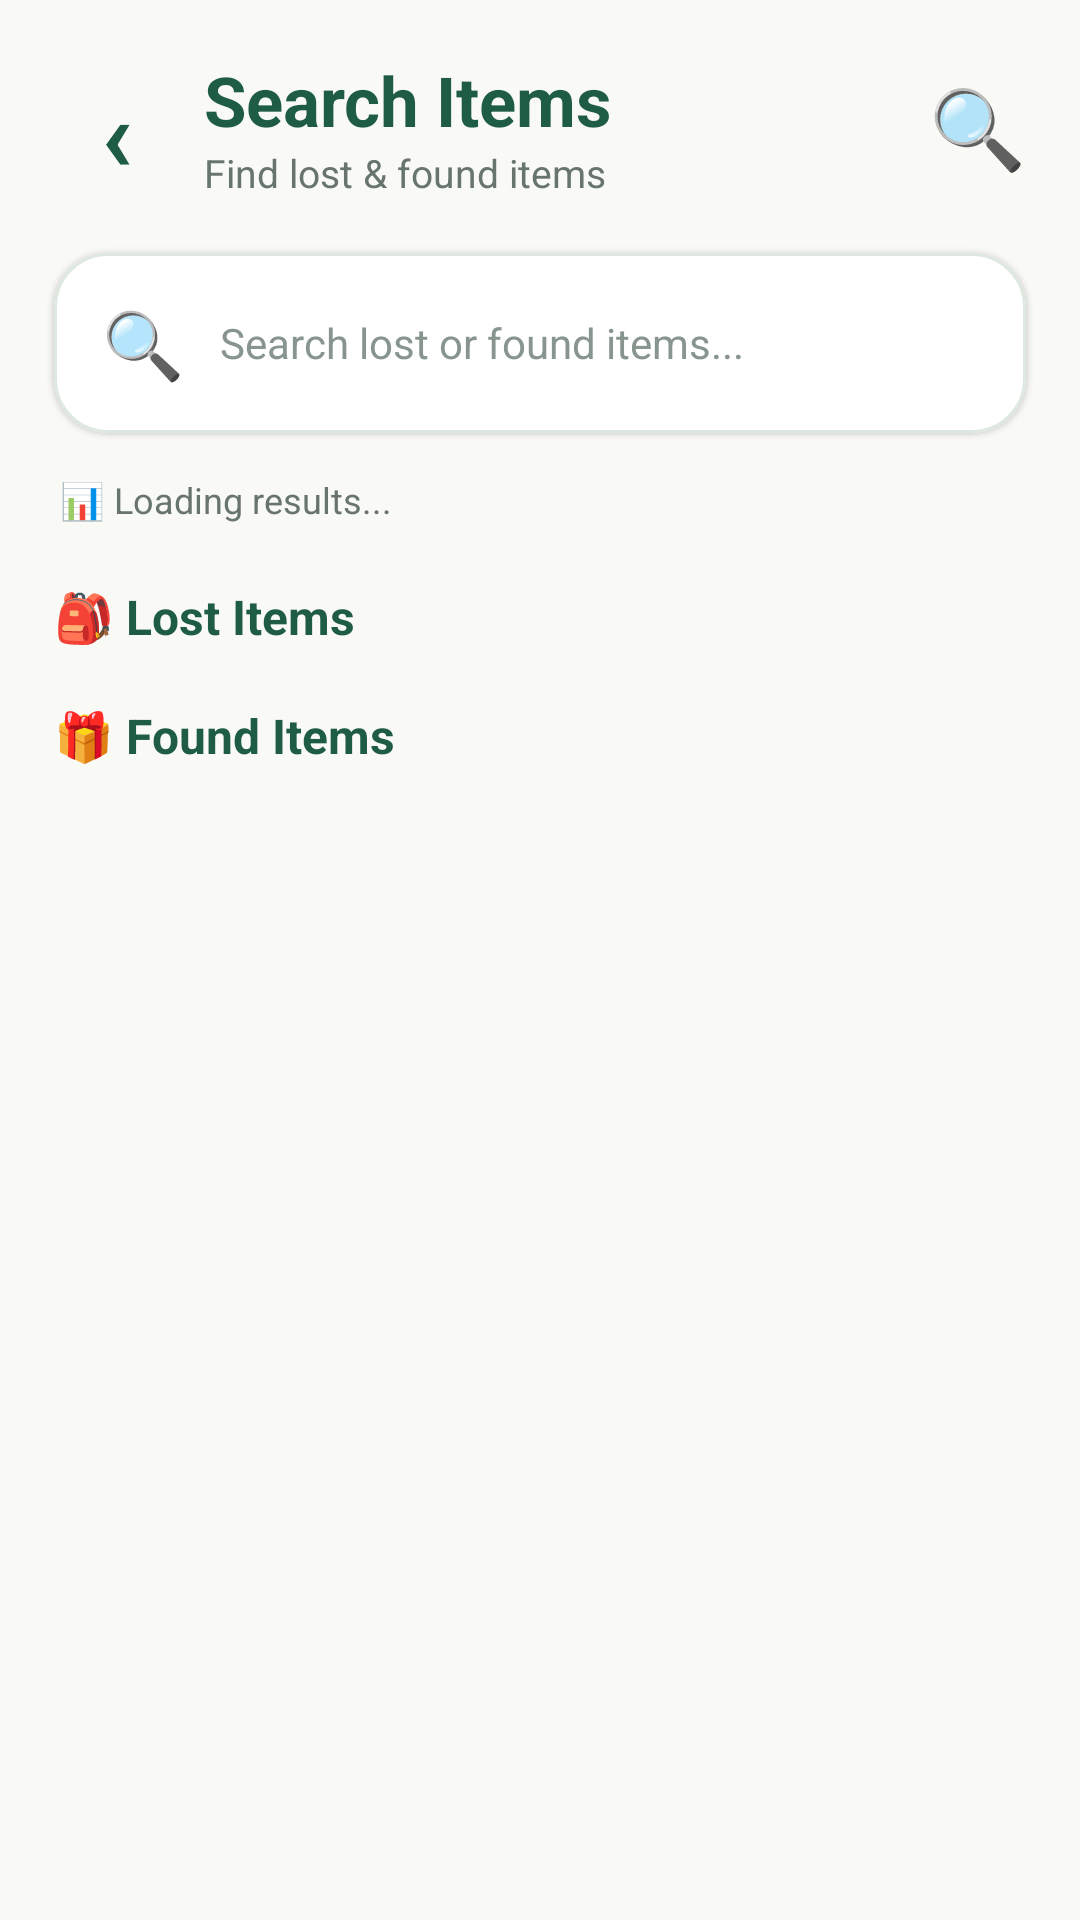

Write the Android layout XML for this screen, with the resource values it uses.
<!-- AndroidManifest.xml: application theme Theme.CAMPUSLOSTFOUND -->
<!-- res/layout/activity_search.xml -->
<?xml version="1.0" encoding="utf-8"?>
<LinearLayout
    xmlns:android="http://schemas.android.com/apk/res/android"
    xmlns:app="http://schemas.android.com/apk/res-auto"
    android:layout_width="match_parent"
    android:layout_height="match_parent"
    android:orientation="vertical"
    android:background="#F9F9F6">

    
    <LinearLayout
        android:layout_width="match_parent"
        android:layout_height="wrap_content"
        android:orientation="horizontal"
        android:gravity="center_vertical"
        android:paddingStart="18dp"
        android:paddingEnd="18dp"
        android:paddingTop="18dp"
        android:paddingBottom="10dp">

        <TextView
            android:id="@+id/btnBack"
            android:layout_width="42dp"
            android:layout_height="42dp"
            android:gravity="center"
            android:clickable="true"
            android:focusable="true"
            android:contentDescription="Go back"
            android:text="‹"
            android:textColor="#1F5C45"
            android:textSize="34sp"
            android:textStyle="bold" />

        <LinearLayout
            android:layout_width="0dp"
            android:layout_height="wrap_content"
            android:layout_weight="1"
            android:orientation="vertical"
            android:paddingStart="8dp">

            <TextView
                android:layout_width="wrap_content"
                android:layout_height="wrap_content"
                android:text="Search Items"
                android:textColor="#1F5C45"
                android:textSize="23sp"
                android:textStyle="bold" />

            <TextView
                android:layout_width="wrap_content"
                android:layout_height="wrap_content"
                android:text="Find lost &amp; found items"
                android:textColor="#68756E"
                android:textSize="13sp" />

        </LinearLayout>

        <TextView
            android:layout_width="wrap_content"
            android:layout_height="wrap_content"
            android:text="🔍"
            android:textSize="26sp" />

    </LinearLayout>

    
    <com.google.android.material.card.MaterialCardView
        android:layout_width="match_parent"
        android:layout_height="60dp"
        android:layout_marginStart="18dp"
        android:layout_marginEnd="18dp"
        android:layout_marginTop="8dp"
        android:layout_marginBottom="10dp"
        app:cardBackgroundColor="#FFFFFF"
        app:cardCornerRadius="18dp"
        app:cardElevation="1dp"
        app:strokeColor="#DDE8E0"
        app:strokeWidth="1dp">

        <LinearLayout
            android:layout_width="match_parent"
            android:layout_height="match_parent"
            android:gravity="center_vertical"
            android:orientation="horizontal"
            android:paddingStart="16dp"
            android:paddingEnd="8dp">

            <TextView
                android:layout_width="wrap_content"
                android:layout_height="wrap_content"
                android:text="🔍"
                android:textSize="22sp" />

            <EditText
                android:id="@+id/etSearchAll"
                android:layout_width="0dp"
                android:layout_height="match_parent"
                android:layout_weight="1"
                android:background="@android:color/transparent"
                android:hint="Search lost or found items..."
                android:paddingStart="12dp"
                android:paddingEnd="4dp"
                android:singleLine="true"
                android:textColor="#183E31"
                android:textColorHint="#87958E"
                android:textSize="14sp"
                android:inputType="text"
                android:imeOptions="actionSearch"
                android:importantForAutofill="no" />

            
            <TextView
                android:id="@+id/btnClearSearch"
                android:layout_width="40dp"
                android:layout_height="40dp"
                android:gravity="center"
                android:background="?attr/selectableItemBackgroundBorderless"
                android:clickable="true"
                android:focusable="true"
                android:contentDescription="Clear search"
                android:text="✕"
                android:textColor="#68756E"
                android:textSize="18sp"
                android:visibility="gone" />

        </LinearLayout>

    </com.google.android.material.card.MaterialCardView>

    
    <TextView
        android:id="@+id/tvSearchResultCount"
        android:layout_width="match_parent"
        android:layout_height="wrap_content"
        android:layout_marginStart="20dp"
        android:layout_marginEnd="20dp"
        android:layout_marginBottom="8dp"
        android:paddingTop="4dp"
        android:paddingBottom="4dp"
        android:text="📊 Loading results..."
        android:textColor="#68756E"
        android:textSize="12sp" />

    
    <ScrollView
        android:layout_width="match_parent"
        android:layout_height="0dp"
        android:layout_weight="1"
        android:fillViewport="true"
        android:clipToPadding="false">

        <LinearLayout
            android:layout_width="match_parent"
            android:layout_height="wrap_content"
            android:orientation="vertical"
            android:paddingStart="18dp"
            android:paddingEnd="18dp"
            android:paddingBottom="20dp">

            
            <TextView
                android:id="@+id/tvLostTitle"
                android:layout_width="match_parent"
                android:layout_height="wrap_content"
                android:layout_marginTop="8dp"
                android:layout_marginBottom="8dp"
                android:text="🎒 Lost Items"
                android:textColor="#1F5C45"
                android:textSize="16sp"
                android:textStyle="bold" />

            <androidx.recyclerview.widget.RecyclerView
                android:id="@+id/recyclerSearchLost"
                android:layout_width="match_parent"
                android:layout_height="wrap_content"
                android:nestedScrollingEnabled="false" />

            
            <TextView
                android:id="@+id/tvFoundTitle"
                android:layout_width="match_parent"
                android:layout_height="wrap_content"
                android:layout_marginTop="10dp"
                android:layout_marginBottom="8dp"
                android:text="🎁 Found Items"
                android:textColor="#1F5C45"
                android:textSize="16sp"
                android:textStyle="bold" />

            <androidx.recyclerview.widget.RecyclerView
                android:id="@+id/recyclerSearchFound"
                android:layout_width="match_parent"
                android:layout_height="wrap_content"
                android:nestedScrollingEnabled="false" />

            
            <TextView
                android:id="@+id/tvNoResults"
                android:layout_width="match_parent"
                android:layout_height="wrap_content"
                android:gravity="center"
                android:padding="40dp"
                android:text="📭&#10;&#10;No matching items found.&#10;Try another keyword!"
                android:textColor="#68756E"
                android:textSize="15sp"
                android:visibility="gone" />

        </LinearLayout>

    </ScrollView>

</LinearLayout>
<!-- resources referenced by this layout -->
<resources>
  <style name="Theme.CAMPUSLOSTFOUND" parent="Base.Theme.CAMPUSLOSTFOUND" />
  <style name="Base.Theme.CAMPUSLOSTFOUND" parent="Theme.Material3.DayNight.NoActionBar">
          
          
      </style>
</resources>
